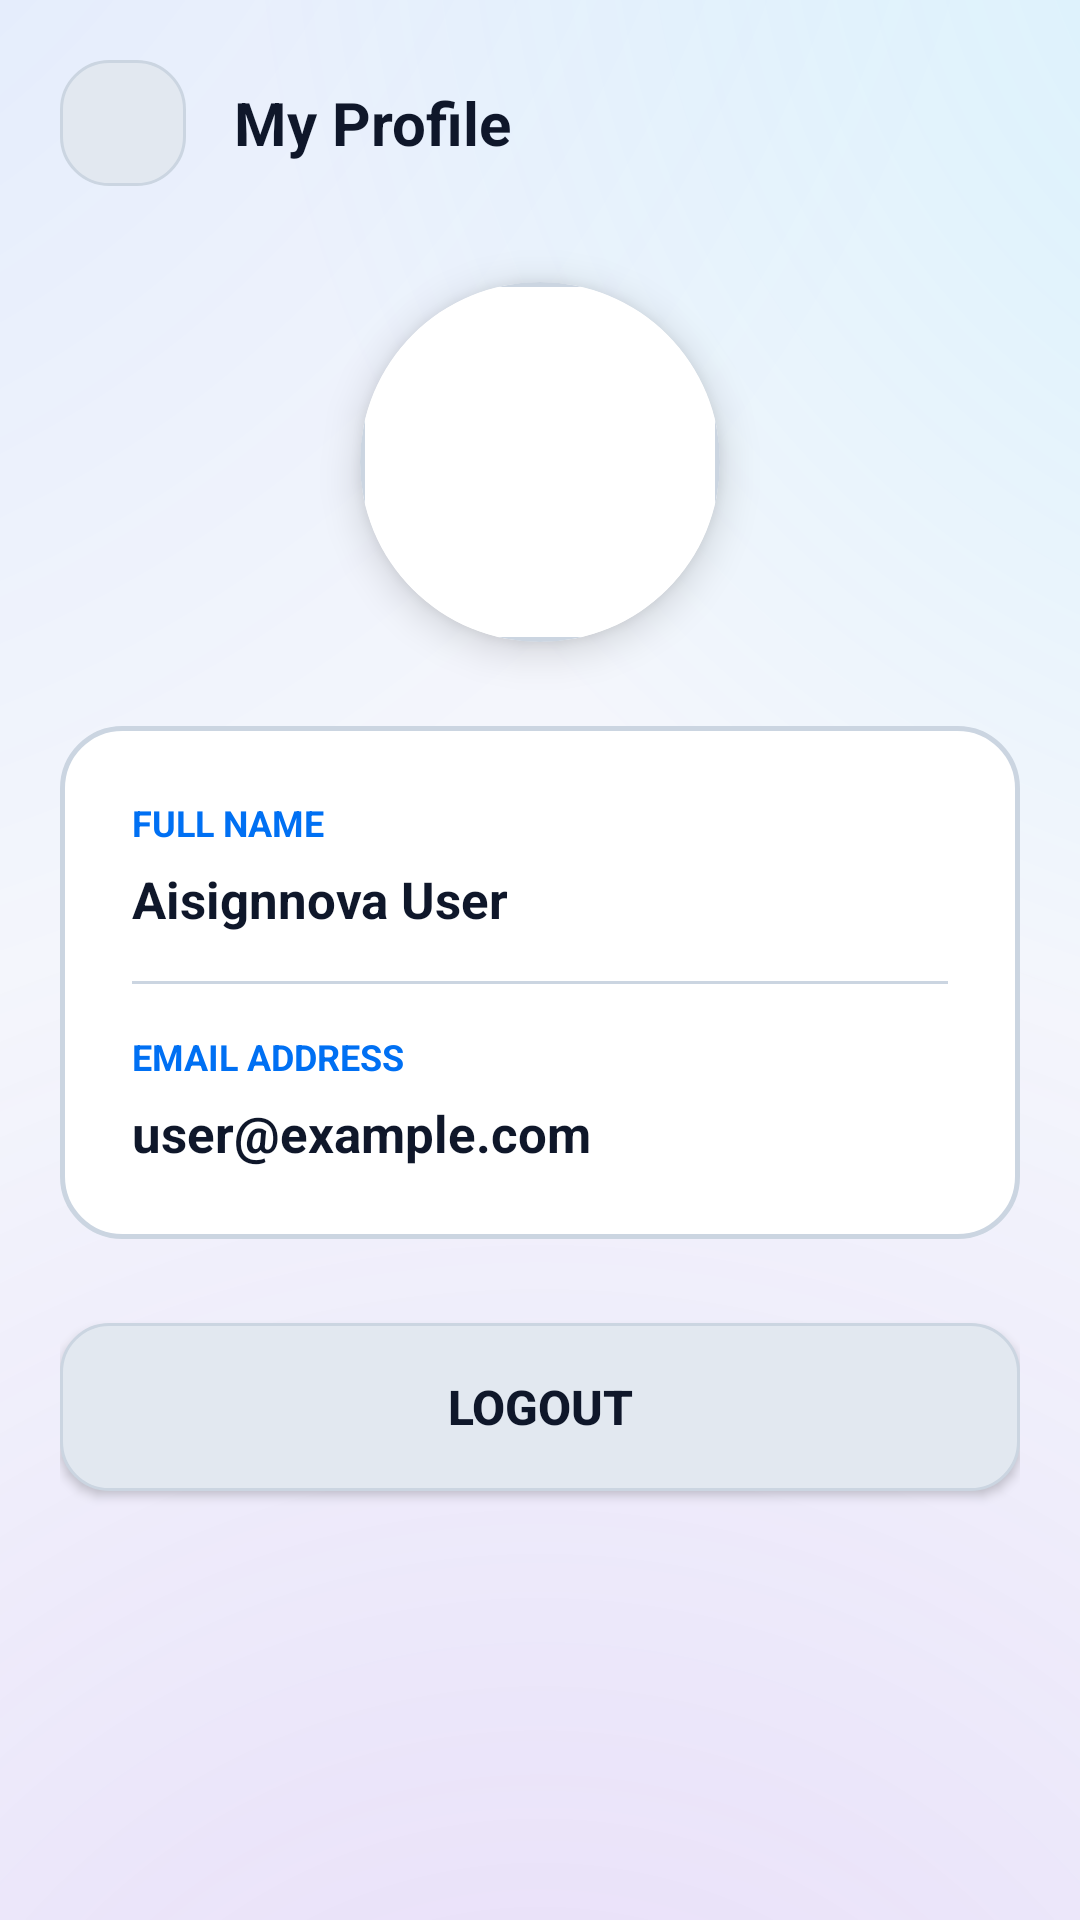

The Android layout XML behind this screen, and the referenced resources:
<!-- AndroidManifest.xml: application theme Theme.AIsignnova -->
<!-- res/layout/activity_profile.xml -->
<?xml version="1.0" encoding="utf-8"?>
<ScrollView xmlns:android="http://schemas.android.com/apk/res/android"
    xmlns:app="http://schemas.android.com/apk/res-auto"
    xmlns:tools="http://schemas.android.com/tools"
    android:layout_width="match_parent"
    android:layout_height="match_parent"
    android:background="@drawable/bg_futuristic"
    android:fillViewport="true"
    tools:context=".ProfileActivity">

    <androidx.constraintlayout.widget.ConstraintLayout
        android:layout_width="match_parent"
        android:layout_height="wrap_content"
        android:paddingHorizontal="20dp"
        android:paddingTop="20dp"
        android:paddingBottom="24dp">

        
        <LinearLayout
            android:id="@+id/topBarProfile"
            android:layout_width="match_parent"
            android:layout_height="wrap_content"
            android:gravity="center_vertical"
            android:orientation="horizontal"
            app:layout_constraintTop_toTopOf="parent">

            <ImageButton
                android:id="@+id/btnBackProfile"
                android:layout_width="42dp"
                android:layout_height="42dp"
                android:background="@drawable/bg_tab_container"
                android:contentDescription="Back"
                android:padding="9dp"
                android:scaleType="fitCenter"
                android:src="@drawable/ic_back"
                app:tint="@color/text_white" />

            <TextView
                android:id="@+id/tvProfileTitle"
                android:layout_width="wrap_content"
                android:layout_height="wrap_content"
                android:layout_marginStart="16dp"
                android:text="My Profile"
                android:textColor="@color/text_white"
                android:textSize="20sp"
                android:textStyle="bold" />
        </LinearLayout>

        
        <androidx.cardview.widget.CardView
            android:id="@+id/imgProfileCard"
            android:layout_width="120dp"
            android:layout_height="120dp"
            android:layout_marginTop="32dp"
            app:cardBackgroundColor="@color/bg_card"
            app:cardCornerRadius="60dp"
            app:cardElevation="8dp"
            app:layout_constraintEnd_toEndOf="parent"
            app:layout_constraintStart_toStartOf="parent"
            app:layout_constraintTop_toBottomOf="@id/topBarProfile">

            <RelativeLayout
                android:layout_width="match_parent"
                android:layout_height="match_parent"
                android:background="@drawable/bg_auth_card">

                <ImageView
                    android:id="@+id/imgProfileLarge"
                    android:layout_width="64dp"
                    android:layout_height="64dp"
                    android:layout_centerInParent="true"
                    android:contentDescription="Profile Image"
                    android:src="@drawable/ic_person"
                    app:tint="@color/accent_cyan" />
            </RelativeLayout>
        </androidx.cardview.widget.CardView>

        
        <LinearLayout
            android:id="@+id/cardInfo"
            android:layout_width="match_parent"
            android:layout_height="wrap_content"
            android:layout_marginTop="28dp"
            android:background="@drawable/bg_card_futuristic"
            android:orientation="vertical"
            android:padding="24dp"
            app:layout_constraintTop_toBottomOf="@id/imgProfileCard">

            <TextView
                android:layout_width="wrap_content"
                android:layout_height="wrap_content"
                android:text="FULL NAME"
                android:textColor="@color/accent_cyan"
                android:textSize="12sp"
                android:textStyle="bold" />

            <TextView
                android:id="@+id/tvProfileName"
                android:layout_width="match_parent"
                android:layout_height="wrap_content"
                android:layout_marginTop="6dp"
                android:text="Aisignnova User"
                android:textColor="@color/text_white"
                android:textSize="17sp"
                android:textStyle="bold" />

            <View
                android:layout_width="match_parent"
                android:layout_height="1dp"
                android:layout_marginVertical="16dp"
                android:background="@color/input_stroke" />

            <TextView
                android:layout_width="wrap_content"
                android:layout_height="wrap_content"
                android:text="EMAIL ADDRESS"
                android:textColor="@color/accent_cyan"
                android:textSize="12sp"
                android:textStyle="bold" />

            <TextView
                android:id="@+id/tvProfileEmail"
                android:layout_width="match_parent"
                android:layout_height="wrap_content"
                android:layout_marginTop="6dp"
                android:text="user@example.com"
                android:textColor="@color/text_white"
                android:textSize="17sp"
                android:textStyle="bold" />

        </LinearLayout>

        
        <androidx.appcompat.widget.AppCompatButton
            android:id="@+id/btnLogoutProfile"
            android:layout_width="match_parent"
            android:layout_height="56dp"
            android:layout_marginTop="28dp"
            android:background="@drawable/bg_tab_container"
            android:text="LOGOUT"
            android:textAllCaps="false"
            android:textColor="@color/text_white"
            android:textSize="16sp"
            android:textStyle="bold"
            app:layout_constraintTop_toBottomOf="@id/cardInfo" />

    </androidx.constraintlayout.widget.ConstraintLayout>
</ScrollView>
<!-- resources referenced by this layout -->
<resources>
  <color name="accent_cyan">#0070F3</color>
  <color name="bg_card">#FFFFFF</color>
  <color name="input_stroke">#CBD5E1</color>
  <color name="text_white">#0F172A</color>
  <!-- drawable bg_auth_card (drawable) -->
  <?xml version="1.0" encoding="utf-8"?>
  <shape xmlns:android="http://schemas.android.com/apk/res/android"
      android:shape="rectangle">
      <solid android:color="@color/bg_card" />
      <stroke
          android:width="1.5dp"
          android:color="@color/bg_card_stroke" />
      <corners android:radius="24dp" />
  </shape>
  <!-- drawable bg_card_futuristic (drawable) -->
  <?xml version="1.0" encoding="utf-8"?>
  <shape xmlns:android="http://schemas.android.com/apk/res/android"
      android:shape="rectangle">
      <solid android:color="@color/bg_card" />
      <stroke
          android:width="1.5dp"
          android:color="@color/bg_card_stroke" />
      <corners android:radius="20dp" />
  </shape>
  <!-- drawable bg_futuristic (drawable) -->
  <?xml version="1.0" encoding="utf-8"?>
  <layer-list xmlns:android="http://schemas.android.com/apk/res/android">
      
      <item>
          <shape>
              <solid android:color="@color/bg_dark" />
          </shape>
      </item>
  
      
      <item android:bottom="-150dp" android:left="-100dp" android:right="-100dp">
          <shape>
              <gradient
                  android:centerX="0.5"
                  android:centerY="1.0"
                  android:gradientRadius="500dp"
                  android:startColor="#228A2BE2"
                  android:endColor="#00000000"
                  android:type="radial" />
          </shape>
      </item>
  
      
      <item android:top="-120dp" android:right="-120dp">
          <shape>
              <gradient
                  android:centerX="1.0"
                  android:centerY="0.1"
                  android:gradientRadius="400dp"
                  android:startColor="#2200D2FF"
                  android:endColor="#00000000"
                  android:type="radial" />
          </shape>
      </item>
  
      
      <item android:top="-150dp" android:left="-150dp">
          <shape>
              <gradient
                  android:centerX="0.0"
                  android:centerY="0.0"
                  android:gradientRadius="500dp"
                  android:startColor="#1A0066FF"
                  android:endColor="#00000000"
                  android:type="radial" />
          </shape>
      </item>
  </layer-list>
  <!-- drawable bg_tab_container (drawable) -->
  <?xml version="1.0" encoding="utf-8"?>
  <shape xmlns:android="http://schemas.android.com/apk/res/android"
      android:shape="rectangle">
      <solid android:color="@color/tab_bg" />
      <stroke
          android:width="1dp"
          android:color="@color/input_stroke" />
      <corners android:radius="16dp" />
  </shape>
  <style name="Theme.AIsignnova" parent="Base.Theme.AIsignnova" />
  <color name="bg_card_stroke">#CBD5E1</color>
  <color name="bg_dark">#F4F6FC</color>
  <color name="tab_bg">#E2E8F0</color>
  <style name="Base.Theme.AIsignnova" parent="Theme.Material3.DayNight.NoActionBar">
          
          <item name="colorPrimary">@color/accent_cyan</item>
          <item name="colorSecondary">@color/accent_blue</item>
          <item name="android:statusBarColor">@color/bg_dark</item>
          <item name="android:navigationBarColor">@color/bg_dark</item>
          <item name="android:windowBackground">@color/bg_dark</item>
      </style>
  <color name="accent_blue">#0055FF</color>
</resources>
